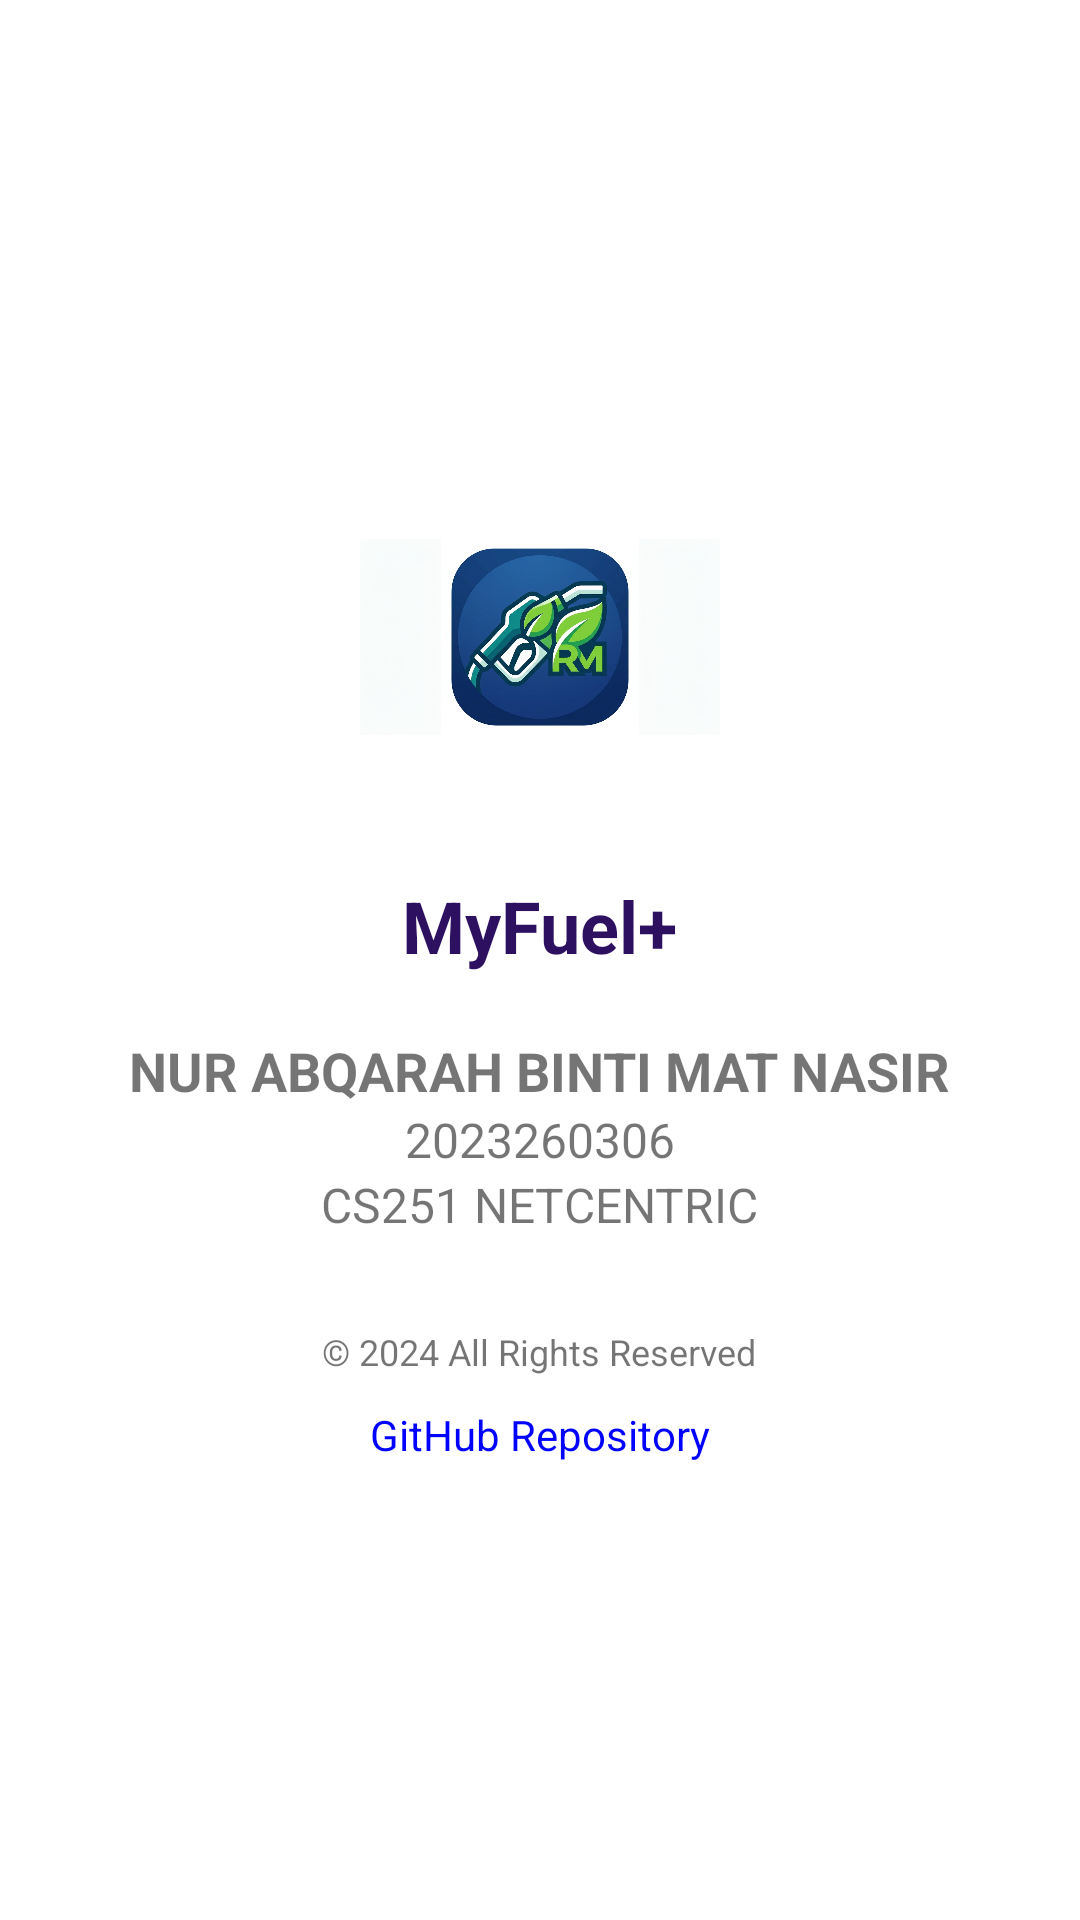

Produce the Android XML layout that renders to this screen, including the resource entries it uses.
<!-- AndroidManifest.xml: application theme Theme.AppCompat.Light.DarkActionBar -->
<!-- res/layout/activity_about.xml -->
<?xml version="1.0" encoding="utf-8"?>
<LinearLayout xmlns:android="http://schemas.android.com/apk/res/android"
    android:layout_width="match_parent"
    android:layout_height="match_parent"
    android:gravity="center"
    android:orientation="vertical"
    android:padding="20dp"
    android:background="#FFFFFF">

    <ImageView
        android:layout_width="120dp"
        android:layout_height="120dp"
        android:src="@drawable/logo_app" />

    <TextView
        android:layout_width="wrap_content"
        android:layout_height="wrap_content"
        android:layout_marginTop="20dp"
        android:text="MyFuel+"
        android:textSize="24sp"
        android:textStyle="bold"
        android:textColor="#2D1160" />

    <TextView
        android:layout_width="wrap_content"
        android:layout_height="wrap_content"
        android:layout_marginTop="20dp"
        android:text="NUR ABQARAH BINTI MAT NASIR"
        android:textSize="18sp"
        android:textStyle="bold" />

    <TextView
        android:layout_width="wrap_content"
        android:layout_height="wrap_content"
        android:text="2023260306"
        android:textSize="16sp" />

    <TextView
        android:layout_width="wrap_content"
        android:layout_height="wrap_content"
        android:text="CS251 NETCENTRIC"
        android:textSize="16sp" />

    <TextView
        android:layout_width="wrap_content"
        android:layout_height="wrap_content"
        android:layout_marginTop="30dp"
        android:text="© 2024 All Rights Reserved"
        android:textSize="12sp" />

    <TextView
        android:id="@+id/tvGithub"
        android:layout_width="wrap_content"
        android:layout_height="wrap_content"
        android:layout_marginTop="10dp"
        android:text="GitHub Repository"
        android:textColor="#0000FF"
        android:textSize="14sp" />

</LinearLayout>
<!-- resources referenced by this layout -->
<resources>
  <!-- drawable logo_app: png bitmap (drawable, 484013 bytes) -->
</resources>
